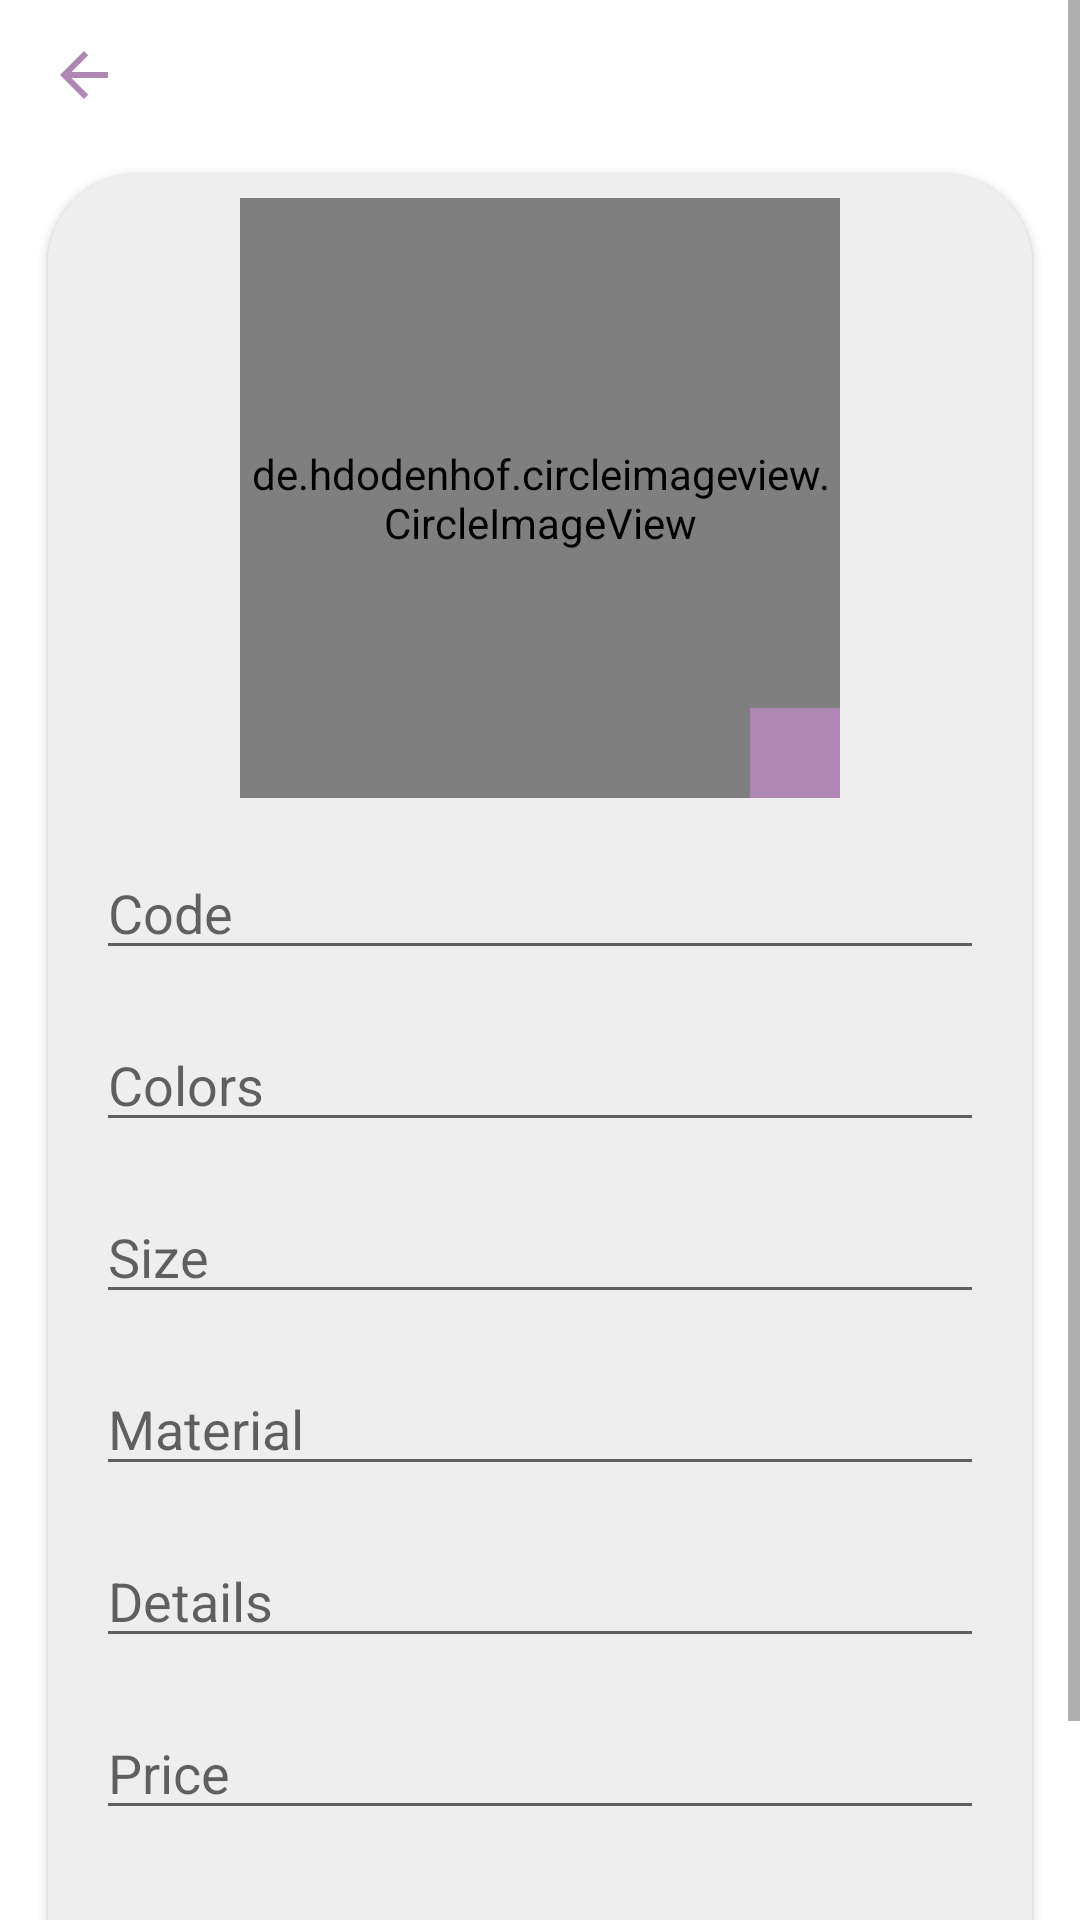

Here is an Android app screen rendered from its layout file. Give the layout XML and the strings, colors and styles it references.
<!-- AndroidManifest.xml: application theme Theme.StoreAdmin -->
<!-- res/layout/fragment_add_product.xml -->
<?xml version="1.0" encoding="utf-8"?>
<ScrollView xmlns:android="http://schemas.android.com/apk/res/android"
    xmlns:app="http://schemas.android.com/apk/res-auto"
    xmlns:tools="http://schemas.android.com/tools"
    android:layout_width="match_parent"
    android:layout_height="match_parent"
    android:background="@color/white"
    android:fillViewport="true"
    tools:context=".fragments.AddProductFragment">

    <LinearLayout
        android:layout_width="match_parent"
        android:layout_height="wrap_content"
        android:orientation="vertical">

        <LinearLayout
            android:id="@+id/linearLayout"
            android:layout_width="match_parent"
            android:layout_height="wrap_content"
            android:orientation="horizontal">

            <include layout="@layout/layout_top_back_toolbar" />
        </LinearLayout>

        <androidx.cardview.widget.CardView
            android:layout_width="match_parent"
            android:layout_height="wrap_content"
            android:layout_marginStart="16dp"
            android:layout_marginTop="8dp"
            android:layout_marginEnd="16dp"
            android:layout_marginBottom="8dp"
            app:cardCornerRadius="30dp">

            <androidx.constraintlayout.widget.ConstraintLayout
                android:layout_width="match_parent"
                android:layout_height="wrap_content"
                android:background="@color/gray">

                <EditText
                    android:id="@+id/materialETxt"
                    android:layout_width="match_parent"
                    android:layout_height="wrap_content"
                    android:layout_marginStart="16dp"
                    android:layout_marginTop="16dp"
                    android:layout_marginEnd="16dp"
                    android:ems="10"
                    android:hint="@string/material"
                    app:layout_constraintEnd_toEndOf="parent"
                    app:layout_constraintHorizontal_bias="0.0"
                    app:layout_constraintStart_toStartOf="parent"
                    app:layout_constraintTop_toBottomOf="@+id/sizeETxt" />

                <EditText
                    android:id="@+id/codeETxt"
                    android:layout_width="match_parent"
                    android:layout_height="wrap_content"
                    android:layout_marginStart="16dp"
                    android:layout_marginTop="16dp"
                    android:layout_marginEnd="16dp"
                    android:ems="10"
                    android:hint="@string/code"
                    app:layout_constraintEnd_toEndOf="parent"
                    app:layout_constraintHorizontal_bias="0.0"
                    app:layout_constraintStart_toStartOf="parent"
                    app:layout_constraintTop_toBottomOf="@+id/productImg" />

                <EditText
                    android:id="@+id/colorsETxt"
                    android:layout_width="match_parent"
                    android:layout_height="wrap_content"
                    android:layout_marginStart="16dp"
                    android:layout_marginTop="16dp"
                    android:layout_marginEnd="16dp"
                    android:ems="10"
                    android:hint="@string/colors"
                    app:layout_constraintEnd_toEndOf="parent"
                    app:layout_constraintHorizontal_bias="0.0"
                    app:layout_constraintStart_toStartOf="parent"
                    app:layout_constraintTop_toBottomOf="@+id/codeETxt" />

                <EditText
                    android:id="@+id/sizeETxt"
                    android:layout_width="match_parent"
                    android:layout_height="wrap_content"
                    android:layout_marginStart="16dp"
                    android:layout_marginTop="16dp"
                    android:layout_marginEnd="16dp"
                    android:ems="10"
                    android:hint="@string/size"
                    app:layout_constraintEnd_toEndOf="parent"
                    app:layout_constraintHorizontal_bias="0.0"
                    app:layout_constraintStart_toStartOf="parent"
                    app:layout_constraintTop_toBottomOf="@+id/colorsETxt" />

                <EditText
                    android:id="@+id/detailsETxt"
                    android:layout_width="match_parent"
                    android:layout_height="wrap_content"
                    android:layout_marginStart="16dp"
                    android:layout_marginTop="16dp"
                    android:layout_marginEnd="16dp"
                    android:ems="10"
                    android:hint="@string/details"
                    app:layout_constraintEnd_toEndOf="parent"
                    app:layout_constraintHorizontal_bias="0.0"
                    app:layout_constraintStart_toStartOf="parent"
                    app:layout_constraintTop_toBottomOf="@+id/materialETxt" />

                <EditText
                    android:id="@+id/priceETxt"
                    android:layout_width="match_parent"
                    android:layout_height="wrap_content"
                    android:layout_marginStart="16dp"
                    android:layout_marginTop="16dp"
                    android:layout_marginEnd="16dp"
                    android:ems="10"
                    android:hint="@string/price"
                    app:layout_constraintEnd_toEndOf="parent"
                    app:layout_constraintHorizontal_bias="0.0"
                    app:layout_constraintStart_toStartOf="parent"
                    app:layout_constraintTop_toBottomOf="@+id/detailsETxt" />

                <de.hdodenhof.circleimageview.CircleImageView
                    android:id="@+id/productImg"
                    android:layout_width="200dp"
                    android:layout_height="200dp"
                    android:layout_marginTop="8dp"
                    android:src="@drawable/icon"
                    app:civ_border_color="@color/gray"
                    app:civ_border_width="1dp"
                    app:layout_constraintEnd_toEndOf="parent"
                    app:layout_constraintStart_toStartOf="parent"
                    app:layout_constraintTop_toTopOf="parent" />

                <ImageView
                    android:id="@+id/selectImageB"
                    android:layout_width="30dp"
                    android:layout_height="30dp"
                    android:background="@color/dark_lavandar"
                    android:padding="8dp"
                    android:src="@drawable/ic_camera"
                    app:layout_constraintBottom_toBottomOf="@+id/productImg"
                    app:layout_constraintEnd_toEndOf="@+id/productImg"
                    app:layout_constraintHorizontal_bias="1.0"
                    app:layout_constraintStart_toStartOf="@+id/productImg"
                    app:layout_constraintTop_toTopOf="@+id/productImg"
                    app:layout_constraintVertical_bias="1.0" />

                <Button
                    android:id="@+id/addProductB"
                    android:layout_width="wrap_content"
                    android:layout_height="wrap_content"
                    android:layout_marginStart="16dp"
                    android:layout_marginTop="32dp"
                    android:layout_marginEnd="16dp"
                    android:layout_marginBottom="16dp"
                    android:text="@string/add"
                    app:layout_constraintBottom_toBottomOf="parent"
                    app:layout_constraintEnd_toEndOf="parent"
                    app:layout_constraintStart_toStartOf="parent"
                    app:layout_constraintTop_toBottomOf="@+id/priceETxt" />

                <ProgressBar
                    android:id="@+id/progressBar"
                    style="?android:attr/progressBarStyle"
                    android:layout_width="50dp"
                    android:layout_height="50dp"
                    android:visibility="invisible"
                    app:layout_constraintBottom_toBottomOf="parent"
                    app:layout_constraintEnd_toEndOf="parent"
                    app:layout_constraintStart_toStartOf="parent"
                    app:layout_constraintTop_toTopOf="parent" />
            </androidx.constraintlayout.widget.ConstraintLayout>
        </androidx.cardview.widget.CardView>
    </LinearLayout>
</ScrollView>
<!-- res/layout/layout_top_back_toolbar.xml (included above) -->
<merge xmlns:android="http://schemas.android.com/apk/res/android"
    xmlns:app="http://schemas.android.com/apk/res-auto"
    android:layout_width="match_parent"
    android:layout_height="match_parent">

    <com.google.android.material.appbar.AppBarLayout
        android:layout_width="match_parent"
        android:layout_height="wrap_content">

        <androidx.appcompat.widget.Toolbar
            android:layout_width="match_parent"
            android:layout_height="50dp"
            android:background="@color/white"
            app:layout_scrollFlags="scroll|enterAlways">

            <RelativeLayout
                android:layout_width="match_parent"
                android:layout_height="50dp">

                <ImageView
                    android:id="@+id/backB"
                    android:layout_width="wrap_content"
                    android:layout_height="wrap_content"
                    android:layout_alignParentStart="true"
                    android:layout_centerVertical="true"
                    android:src="@drawable/ic_back" />

            </RelativeLayout>

        </androidx.appcompat.widget.Toolbar>

    </com.google.android.material.appbar.AppBarLayout>
</merge>
<!-- resources referenced by this layout -->
<resources>
  <color name="dark_lavandar">#AF87B3</color>
  <color name="gray">#EFEEEE</color>
  <color name="white">#FFFFFFFF</color>
  <!-- drawable ic_back (drawable) -->
  <vector android:autoMirrored="true" android:height="24dp"
      android:tint="@color/dark_lavandar" android:viewportHeight="24"
      android:viewportWidth="24" android:width="24dp" xmlns:android="http://schemas.android.com/apk/res/android">
      <path android:fillColor="@color/dark_lavandar" android:pathData="M20,11H7.83l5.59,-5.59L12,4l-8,8 8,8 1.41,-1.41L7.83,13H20v-2z"/>
  </vector>
  <!-- drawable icon: jpg bitmap (drawable, 72128 bytes) -->
  <string name="add">Add</string>
  <string name="code">Code</string>
  <string name="colors">Colors</string>
  <string name="details">Details</string>
  <string name="material">Material</string>
  <string name="price">Price</string>
  <string name="size">Size</string>
  <style name="Theme.StoreAdmin" parent="Theme.MaterialComponents.DayNight.DarkActionBar">
          
          <item name="colorPrimary">@color/dark_lavandar</item>
          <item name="colorPrimaryVariant">@color/dark_lavandar</item>
          <item name="colorOnPrimary">@color/white</item>
          
          <item name="colorSecondary">@color/light_lavandar</item>
          <item name="colorSecondaryVariant">@color/light_lavandar</item>
          <item name="colorOnSecondary">@color/black</item>
          
          <item name="android:statusBarColor" tools:targetApi="l">?attr/colorPrimaryVariant</item>
          
      </style>
  <color name="light_lavandar">#E2B7E6</color>
  <color name="black">#FF000000</color>
</resources>
